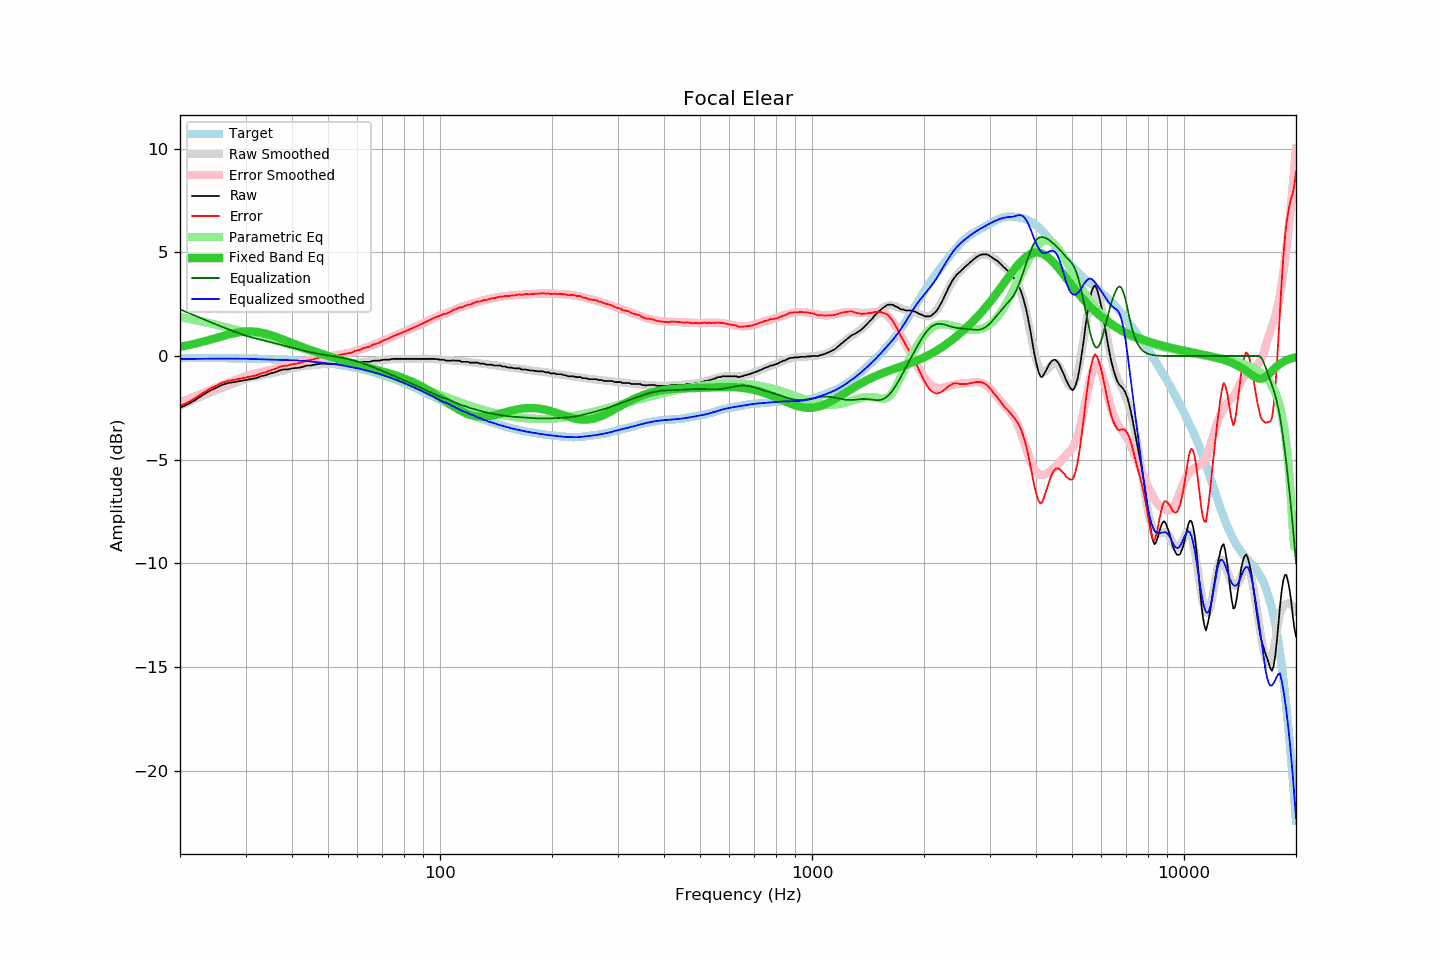

The data file committed next to this chart (first rows):
frequency, raw, error, smoothed, error_smoothed, equalization, parametric_eq, equalized_raw, equalized_smoothed, target
20, -2.50, -2.41, -2.40, -2.25, 2.25, 0.44, -0.25, -0.15, -0.09
21, -2.33, -2.24, -2.23, -2.09, 2.09, 0.52, -0.24, -0.14, -0.09
22, -2.12, -2.03, -2.07, -1.94, 1.94, 0.60, -0.18, -0.14, -0.09
23, -1.89, -1.79, -1.93, -1.79, 1.79, 0.68, -0.10, -0.13, -0.09
24, -1.69, -1.59, -1.78, -1.65, 1.65, 0.77, -0.03, -0.13, -0.10
25, -1.54, -1.44, -1.65, -1.52, 1.52, 0.87, -0.01, -0.13, -0.10
26, -1.39, -1.28, -1.53, -1.40, 1.40, 0.95, 0.01, -0.13, -0.10
27, -1.30, -1.19, -1.41, -1.28, 1.28, 1.03, -0.01, -0.13, -0.11
28, -1.26, -1.15, -1.31, -1.18, 1.18, 1.10, -0.08, -0.13, -0.11
29, -1.21, -1.09, -1.21, -1.08, 1.08, 1.15, -0.13, -0.13, -0.12
30, -1.16, -1.04, -1.12, -0.98, 0.98, 1.18, -0.17, -0.13, -0.12
31, -1.12, -0.99, -1.05, -0.91, 0.91, 1.18, -0.21, -0.14, -0.13
32, -1.07, -0.94, -0.99, -0.84, 0.84, 1.17, -0.22, -0.15, -0.13
33, -0.98, -0.84, -0.94, -0.78, 0.78, 1.13, -0.19, -0.16, -0.14
34, -0.93, -0.78, -0.90, -0.73, 0.73, 1.08, -0.20, -0.17, -0.14
35, -0.84, -0.69, -0.85, -0.67, 0.67, 1.01, -0.17, -0.17, -0.15
36, -0.79, -0.63, -0.80, -0.62, 0.62, 0.94, -0.17, -0.18, -0.16
37, -0.70, -0.53, -0.75, -0.56, 0.56, 0.86, -0.14, -0.19, -0.17
38, -0.65, -0.47, -0.70, -0.50, 0.50, 0.78, -0.14, -0.19, -0.18
39, -0.65, -0.46, -0.65, -0.45, 0.45, 0.70, -0.20, -0.20, -0.19
40, -0.60, -0.40, -0.60, -0.40, 0.40, 0.63, -0.20, -0.20, -0.20
41, -0.58, -0.37, -0.56, -0.35, 0.35, 0.55, -0.23, -0.21, -0.21
42, -0.56, -0.34, -0.52, -0.30, 0.30, 0.48, -0.26, -0.22, -0.22
43, -0.51, -0.27, -0.49, -0.26, 0.26, 0.41, -0.25, -0.24, -0.24
44, -0.46, -0.21, -0.47, -0.21, 0.21, 0.34, -0.24, -0.25, -0.25
45, -0.46, -0.19, -0.45, -0.18, 0.18, 0.28, -0.28, -0.27, -0.26
46, -0.42, -0.14, -0.43, -0.14, 0.14, 0.22, -0.28, -0.28, -0.28
47, -0.39, -0.09, -0.41, -0.11, 0.11, 0.16, -0.28, -0.30, -0.30
48, -0.37, -0.06, -0.40, -0.08, 0.08, 0.11, -0.29, -0.32, -0.31
49, -0.37, -0.04, -0.39, -0.05, 0.05, 0.05, -0.31, -0.33, -0.33
50, -0.39, -0.04, -0.38, -0.03, 0.03, 0.00, -0.36, -0.35, -0.35
51, -0.37, 0.00, -0.37, -0.00, 0.00, -0.05, -0.37, -0.37, -0.37
52, -0.39, 0.00, -0.37, 0.02, -0.02, -0.09, -0.41, -0.39, -0.39
53, -0.39, 0.02, -0.37, 0.05, -0.05, -0.14, -0.44, -0.42, -0.41
54, -0.37, 0.07, -0.37, 0.07, -0.07, -0.18, -0.44, -0.44, -0.43
55, -0.37, 0.09, -0.36, 0.10, -0.10, -0.23, -0.47, -0.46, -0.46
56, -0.37, 0.11, -0.36, 0.13, -0.13, -0.27, -0.50, -0.49, -0.48
57, -0.37, 0.14, -0.35, 0.16, -0.16, -0.31, -0.53, -0.51, -0.51
58, -0.37, 0.17, -0.35, 0.19, -0.19, -0.35, -0.56, -0.54, -0.53
59, -0.32, 0.24, -0.33, 0.23, -0.23, -0.38, -0.55, -0.56, -0.56
60, -0.32, 0.27, -0.32, 0.27, -0.27, -0.42, -0.59, -0.59, -0.59
61, -0.32, 0.30, -0.31, 0.31, -0.31, -0.46, -0.63, -0.62, -0.62
62, -0.28, 0.37, -0.30, 0.35, -0.35, -0.49, -0.63, -0.65, -0.65
63, -0.28, 0.40, -0.28, 0.39, -0.39, -0.52, -0.67, -0.68, -0.68
64, -0.28, 0.43, -0.27, 0.44, -0.44, -0.56, -0.72, -0.71, -0.71
65, -0.28, 0.46, -0.26, 0.48, -0.48, -0.59, -0.76, -0.74, -0.74
66, -0.23, 0.55, -0.24, 0.53, -0.53, -0.62, -0.76, -0.78, -0.77
67, -0.23, 0.58, -0.23, 0.58, -0.58, -0.65, -0.81, -0.81, -0.81
68, -0.23, 0.61, -0.22, 0.62, -0.62, -0.68, -0.85, -0.84, -0.84
69, -0.22, 0.66, -0.21, 0.67, -0.67, -0.71, -0.89, -0.88, -0.88
70, -0.19, 0.73, -0.20, 0.72, -0.72, -0.74, -0.91, -0.92, -0.91
71, -0.18, 0.77, -0.18, 0.77, -0.77, -0.77, -0.95, -0.95, -0.95
72, -0.18, 0.81, -0.17, 0.81, -0.81, -0.80, -0.99, -0.99, -0.99
73, -0.18, 0.85, -0.16, 0.86, -0.86, -0.84, -1.04, -1.03, -1.03
74, -0.15, 0.92, -0.16, 0.91, -0.91, -0.87, -1.06, -1.06, -1.06
75, -0.14, 0.97, -0.15, 0.95, -0.95, -0.90, -1.09, -1.10, -1.10
76, -0.14, 1.00, -0.15, 1.00, -1.00, -0.94, -1.14, -1.14, -1.14
77, -0.14, 1.04, -0.14, 1.04, -1.04, -0.97, -1.18, -1.18, -1.18
78, -0.14, 1.08, -0.14, 1.08, -1.08, -1.00, -1.22, -1.22, -1.22
79, -0.14, 1.12, -0.14, 1.13, -1.13, -1.04, -1.27, -1.26, -1.26
... 553 more rows
